11-way image classification set "pest_detection" from GitHub (Shahrukh1003/Smart-Crop-Advisory-System); label vocabulary: aphids, bacterial spot, early blight, healthy, late blight, leaf blight, leaf curl, mosaic virus, powdery mildew, rust, stem borer.

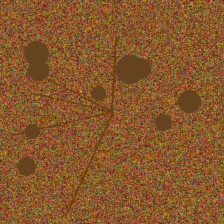
Label: leaf blight

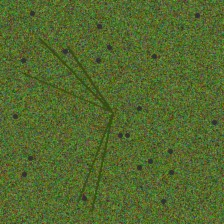
Label: aphids

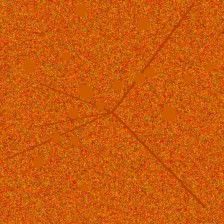
Label: rust

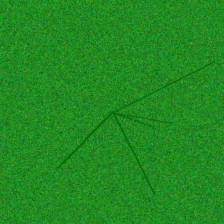
Label: healthy

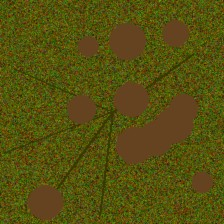
Label: bacterial spot

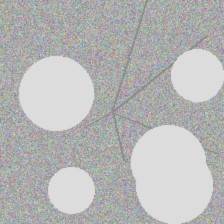
Label: powdery mildew
